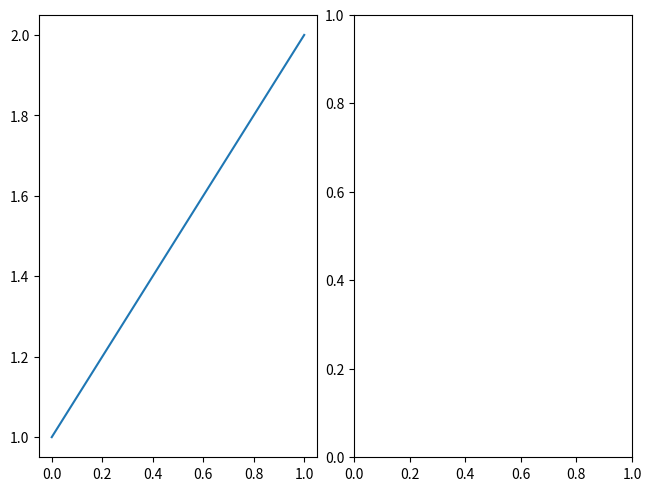
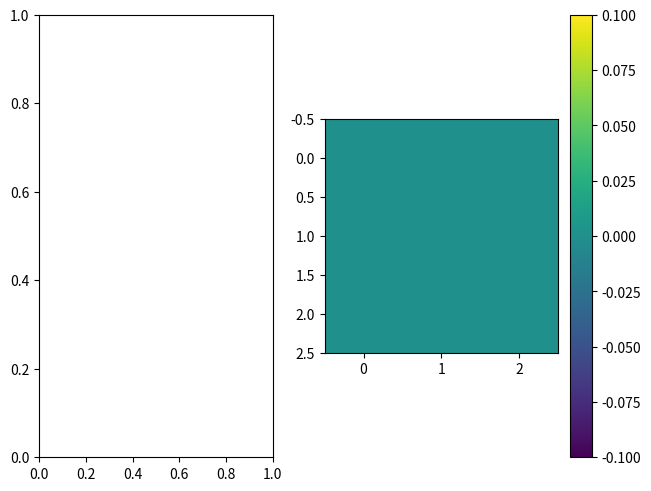

These figures' Python source, in order:
"""Re-audit 6: minimal reproduction of fig.set_layout_engine('constrained') after a colorbar was added (failure-modes.md says it is a valid fix).
Usage: py.sh r6_engine_minimal.py"""
import numpy as np
import matplotlib
import matplotlib.pyplot as plt

print("matplotlib", matplotlib.__version__)
for label, build in (
    ("single axes + colorbar, engine set after", lambda: _after(1)),
    ("1x2 axes, colorbar on one, engine set after", lambda: _after(2)),
    ("1x2 axes, no colorbar, engine set after", lambda: _nocb()),
    ("1x2 axes, colorbar, engine set BEFORE the colorbar", lambda: _before()),
):
    pass


def _after(n):
    f, axs = plt.subplots(1, n)
    ax = np.atleast_1d(axs)[-1]
    f.colorbar(ax.imshow(np.zeros((3, 3))), ax=ax)
    f.set_layout_engine('constrained')
    f.canvas.draw()
    return f


def _nocb():
    f, axs = plt.subplots(1, 2)
    axs[0].plot([1, 2])
    f.set_layout_engine('constrained')
    f.canvas.draw()
    return f


def _before():
    f, axs = plt.subplots(1, 2)
    f.set_layout_engine('constrained')
    f.colorbar(axs[1].imshow(np.zeros((3, 3))), ax=axs[1])
    f.canvas.draw()
    return f


for label, fn in (("single axes + colorbar, engine set after", lambda: _after(1)),
                  ("1x2 axes, colorbar on one, engine set after", lambda: _after(2)),
                  ("1x2 axes, no colorbar, engine set after", _nocb),
                  ("1x2 axes, engine set BEFORE adding the colorbar", _before)):
    try:
        fn()
        print(f"OK        {label}")
    except Exception as e:
        print(f"EXCEPTION {label}: {type(e).__name__}: {e}")
    plt.close('all')
